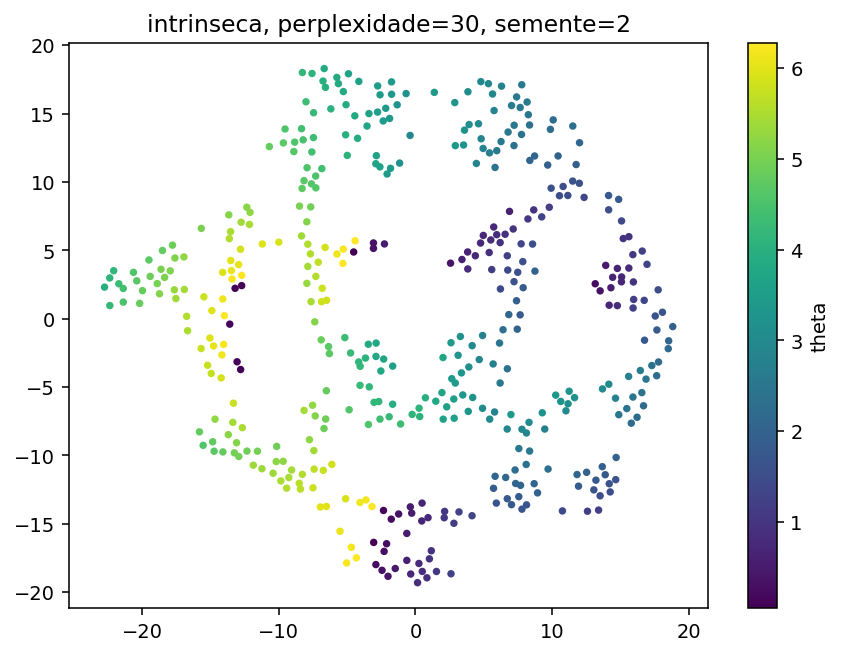

Data behind this chart, as committed beside it:
y1, y2, theta, phi
6.556434631347656250e+00, 6.172715187072753906e+00, 9.311925801443895478e-01, 1.652466492683413168e+00
1.852010154724121094e+01, -1.620404243469238281e+00, 2.085951986838933347e+00, 6.099039974104923267e+00
1.115916156768798828e+01, -6.223368167877197266e+00, 3.158266869990192571e+00, 4.731075407404299327e+00
8.362709999084472656e+00, 1.157223320007324219e+01, 2.057552938785677910e+00, 1.381861996649015323e+00
2.101889848709106445e+00, -1.456108760833740234e+01, 1.060123681324946832e+00, 3.164140768382634139e+00
-2.235481834411621094e+01, 9.577097296714782715e-01, 4.186003101164114781e+00, 2.424558224244254490e+00
8.224278450012207031e+00, 7.291613578796386719e+00, 1.065379070866575351e+00, 1.248724446624367657e+00
1.367770862579345703e+01, -5.138566493988037109e+00, 3.051610076251261017e+00, 5.350449174724511536e+00
1.123887443542480469e+01, -5.310959815979003906e+00, 3.258850951576415245e+00, 4.871707508841081946e+00
-5.165686130523681641e+00, -1.385928273200988770e+00, 4.296330413449937602e+00, 5.369431639002390177e+00
2.809161901473999023e+00, -1.496616840362548828e+01, 1.147675693736740721e+00, 3.376960942078887307e+00
2.013688325881958008e+00, -2.843640089035034180e+00, 3.706831346702784025e+00, 2.315815449416723126e+00
-6.872128009796142578e+00, 1.237540364265441895e+00, 5.797945001963035416e+00, 5.007148913965945525e+00
-2.236013221740722656e+01, 2.978280544281005859e+00, 4.110404581097514942e+00, 1.810032565793384229e+00
1.233319759368896484e+01, 8.867904663085937500e+00, 1.401236957959854479e+00, 6.029095184188155709e-01
2.913604021072387695e+00, 1.265458488464355469e+01, 3.404893283858157371e+00, 1.722963698327843352e+00
1.507160949707031250e+01, 7.146584033966064453e+00, 1.410709531738642886e+00, 1.621696334902198444e-01
-4.152093887329101562e+00, -3.167248249053955078e+00, 4.131824371366533910e+00, 4.738305195880288423e+00
-2.137267303466796875e+01, 2.207457780838012695e+00, 4.416674104832837955e+00, 1.978302902580934441e+00
2.131236076354980469e+00, -1.409642505645751953e+01, 1.068721517521439068e+00, 3.091574804958944878e+00
-7.461350917816162109e+00, 1.324146747589111328e+01, 4.316424983941156590e+00, 2.386552968974632871e-01
5.635847568511962891e+00, 1.643081283569335938e+01, 2.897087575937414616e+00, 6.991834286647661267e-01
1.591583919525146484e+01, 7.779816389083862305e-01, 1.240881732454452768e+00, 5.316468569893499030e+00
-2.447109460830688477e+00, -1.840570068359375000e+01, 3.393364761198545687e-01, 4.388198104827169210e+00
-9.538654327392578125e+00, 1.387045097351074219e+01, 4.571561576447030539e+00, 6.680970163639035064e-01
2.510836124420166016e-01, -1.790613174438476562e+01, 8.175700941839194602e-01, 4.043200977730628587e+00
2.800877094268798828e+00, -5.878669738769531250e+00, 3.504889830957936159e+00, 3.076805510409992284e+00
-1.415753841400146484e+01, -2.651432752609252930e+00, 6.147516213569956811e+00, 2.356143027262577405e+00
1.199771213531494141e+01, 1.286727142333984375e+01, 2.083966755686661010e+00, 3.141734339903932138e-01
-2.596775293350219727e+00, -7.350434303283691406e+00, 4.368999661959502845e+00, 3.621643893188043251e+00
1.181747913360595703e+01, -1.140160751342773438e+01, 2.055522473554129537e+00, 4.402132790264392526e+00
-1.358401012420654297e+01, -4.018321931362152100e-01, 1.521727983215173663e-01, 1.886303886104414795e+00
7.728042125701904297e+00, 5.471827983856201172e+00, 1.337853446901329457e+00, 1.634510959912722106e+00
1.175020408630371094e+01, 1.127010059356689453e+01, 1.890336237652279205e+00, 6.068733296773504149e-01
-7.944878578186035156e+00, 7.084396362304687500e+00, 5.129337052482124015e+00, 5.807098735440949788e+00
4.781083583831787109e+00, 1.733418846130371094e+01, 2.960580524993918328e+00, 4.759559104770257898e-01
-3.057103395462036133e+00, -1.636606216430664062e+01, 9.182297580460771491e-02, 3.872353020510762356e+00
1.881587982177734375e+01, -5.818778872489929199e-01, 1.915329856162789390e+00, 6.179217447070085356e+00
-7.755456447601318359e+00, -8.852418899536132812e+00, 5.226945206690579937e+00, 4.220187148485815776e+00
-2.772368431091308594e+00, 1.510749053955078125e+01, 3.512806563262675486e+00, 1.314209297738784810e-01
-3.759564161300659180e-01, -1.376457023620605469e+01, 5.247624230378546972e-01, 3.054278362112659462e+00
-3.072178363800048828e+00, 5.536842823028564453e+00, 3.674137263418379984e-01, 2.022750534028698033e-01
7.204503536224365234e+00, 1.265881252288818359e+01, 2.403239787651872295e+00, 1.370823794088156689e+00
1.025674819946289062e+01, -5.593137264251708984e+00, 3.336512097902775587e+00, 4.695069342851458494e+00
-1.872177886962890625e+01, 1.820740699768066406e+00, 5.092310887327997193e+00, 1.841105987568917079e+00
-4.047544002532958984e+00, -3.483296632766723633e+00, 4.140164092424429398e+00, 4.722251238585015720e+00
7.395529747009277344e+00, 1.621644973754882812e+01, 2.600861043219306445e+00, 6.712635771083909075e-01
-1.503624629974365234e+01, -1.418590426445007324e+00, 5.959460722509809294e+00, 2.124950373954392902e+00
1.486040496826171875e+01, 8.722632408142089844e+00, 1.819953560324155895e+00, 1.344069631051910130e-01
4.145333766937255859e+00, -1.975815057754516602e+00, 2.978925101072348980e+00, 2.296610067909531150e+00
-7.567090511322021484e+00, 1.793297767639160156e+01, 4.079788788967666058e+00, 1.253883566830128471e+00
1.062364292144775391e+01, -6.056080341339111328e+00, 3.210224570240514108e+00, 4.725498680414693453e+00
-6.849126815795898438e+00, 1.097299003601074219e+01, 4.381118426797244503e+00, 6.007227653787212240e+00
-2.175060272216796875e+00, 1.538616085052490234e+01, 3.418677398833714243e+00, 1.653691301157260984e-01
8.927475929260253906e+00, -1.274203681945800781e+01, 1.953440025814493497e+00, 3.940977385100361996e+00
1.506262493133544922e+01, 2.695055484771728516e+00, 7.202122927980657563e-01, 5.750928053979573740e+00
2.655741930007934570e+00, -4.391925334930419922e+00, 3.444124412011506209e+00, 2.754447949504044590e+00
-6.677320957183837891e+00, 1.829032325744628906e+01, 3.856309376507117026e+00, 1.207430458762727588e+00
-2.591528415679931641e+00, 1.637153053283691406e+01, 3.467712717921641818e+00, 4.370416454214327007e-01
8.680518150329589844e+00, -1.206992816925048828e+01, 2.059698110359190260e+00, 3.885192293784867523e+00
... 390 more rows
